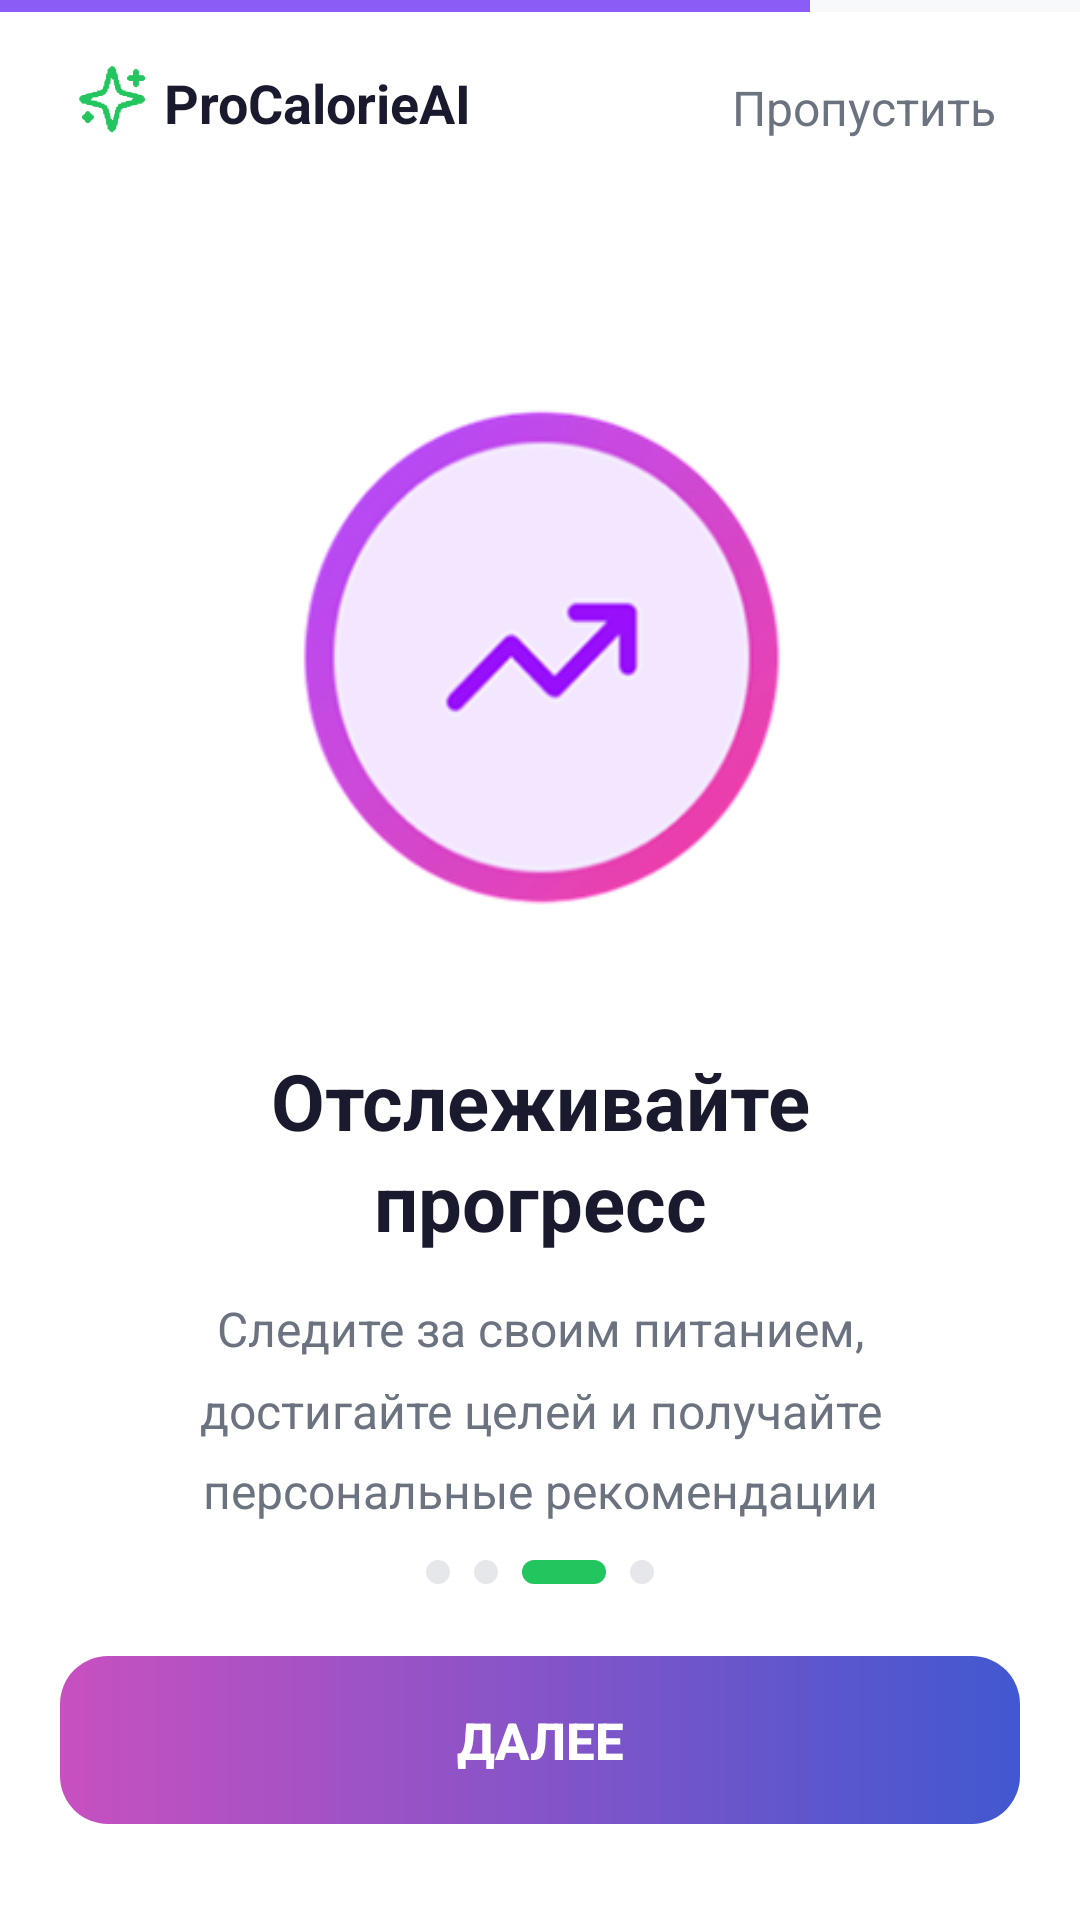

Write the Android layout XML for this screen, with the resource values it uses.
<!-- AndroidManifest.xml: application theme Theme.ProCalorieAI -->
<!-- res/layout/activity_onboarding3.xml -->
<?xml version="1.0" encoding="utf-8"?>
<androidx.constraintlayout.widget.ConstraintLayout
    xmlns:android="http://schemas.android.com/apk/res/android"
    xmlns:app="http://schemas.android.com/apk/res-auto"
    xmlns:tools="http://schemas.android.com/tools"
    android:layout_width="match_parent"
    android:layout_height="match_parent"
    android:background="@color/white">

    <ProgressBar
        android:id="@+id/progressBar"
        style="?android:attr/progressBarStyleHorizontal"
        android:layout_width="0dp"
        android:layout_height="4dp"
        android:max="4"
        android:progress="3"
        android:progressTint="@color/onboarding_purple"
        android:progressBackgroundTint="@color/progress_bg"
        app:layout_constraintEnd_toEndOf="parent"
        app:layout_constraintStart_toStartOf="parent"
        app:layout_constraintTop_toTopOf="parent" />

    <TextView
        android:id="@+id/tvAppName"
        android:layout_width="wrap_content"
        android:layout_height="wrap_content"
        android:layout_marginStart="20dp"
        android:layout_marginTop="18dp"
        android:text="        ProCalorieAI"
        android:textColor="@color/text_dark"
        android:textSize="18sp"
        android:textStyle="bold"
        app:layout_constraintStart_toStartOf="parent"
        app:layout_constraintTop_toBottomOf="@id/progressBar" />

    <ImageView
        android:id="@+id/ivLogo"
        android:layout_width="35dp"
        android:layout_height="35dp"
        android:layout_marginStart="20dp"
        android:layout_marginTop="12dp"
        android:src="@drawable/img_star"
        app:layout_constraintStart_toStartOf="parent"
        app:layout_constraintTop_toBottomOf="@id/progressBar"
        app:tint="@color/onboarding_green" />


    <TextView
        android:id="@+id/tvSkip"
        android:layout_width="wrap_content"
        android:layout_height="wrap_content"
        android:layout_marginTop="13dp"
        android:layout_marginEnd="20dp"
        android:background="?attr/selectableItemBackgroundBorderless"
        android:clickable="true"
        android:focusable="true"
        android:padding="8dp"
        android:text="Пропустить"
        android:textColor="@color/text_secondary"
        android:textSize="16sp"
        app:layout_constraintEnd_toEndOf="parent"
        app:layout_constraintTop_toBottomOf="@id/progressBar" />

    <ImageView
        android:id="@+id/tvIcon"
        android:layout_width="215dp"
        android:layout_height="195dp"
        android:layout_marginTop="72dp"
        android:gravity="center"
        android:textSize="56sp"
        android:background="@drawable/img_onboarding3"
        app:layout_constraintEnd_toEndOf="parent"
        app:layout_constraintStart_toStartOf="parent"
        app:layout_constraintTop_toBottomOf="@id/tvAppName" />

    <TextView
        android:id="@+id/tvTitle"
        android:layout_width="0dp"
        android:layout_height="wrap_content"
        android:layout_marginTop="36dp"
        android:layout_marginHorizontal="32dp"
        android:gravity="center"
        android:text="Отслеживайте прогресс"
        android:textColor="@color/text_dark"
        android:textSize="26sp"
        android:textStyle="bold"
        android:lineSpacingMultiplier="1.1"
        app:layout_constraintEnd_toEndOf="parent"
        app:layout_constraintStart_toStartOf="parent"
        app:layout_constraintTop_toBottomOf="@id/tvIcon" />

    <TextView
        android:id="@+id/tvSubtitle"
        android:layout_width="0dp"
        android:layout_height="wrap_content"
        android:layout_marginTop="14dp"
        android:layout_marginHorizontal="40dp"
        android:gravity="center"
        android:text="Следите за своим питанием, достигайте целей и получайте персональные рекомендации"
        android:textColor="@color/text_secondary"
        android:textSize="16sp"
        android:lineSpacingMultiplier="1.4"
        app:layout_constraintEnd_toEndOf="parent"
        app:layout_constraintStart_toStartOf="parent"
        app:layout_constraintTop_toBottomOf="@id/tvTitle" />

    <LinearLayout
        android:id="@+id/dotsContainer"
        android:layout_width="wrap_content"
        android:layout_height="wrap_content"
        android:orientation="horizontal"
        android:gravity="center"
        android:layout_marginBottom="24dp"
        app:layout_constraintBottom_toTopOf="@id/btnNext"
        app:layout_constraintEnd_toEndOf="parent"
        app:layout_constraintStart_toStartOf="parent">

        <View
            android:layout_width="8dp"
            android:layout_height="8dp"
            android:layout_marginHorizontal="4dp"
            android:background="@drawable/dot_inactive" />
        <View
            android:layout_width="8dp"
            android:layout_height="8dp"
            android:layout_marginHorizontal="4dp"
            android:background="@drawable/dot_inactive" />
        <View
            android:layout_width="28dp"
            android:layout_height="8dp"
            android:layout_marginHorizontal="4dp"
            android:background="@drawable/dot_active_green" />
        <View
            android:layout_width="8dp"
            android:layout_height="8dp"
            android:layout_marginHorizontal="4dp"
            android:background="@drawable/dot_inactive" />
    </LinearLayout>

    <Button
        android:id="@+id/btnNext"
        android:layout_width="0dp"
        android:layout_height="56dp"
        android:layout_marginHorizontal="20dp"
        android:layout_marginBottom="32dp"
        android:text="Далее"
        android:textSize="17sp"
        android:textStyle="bold"
        android:textColor="@color/white"
        android:background="@drawable/btn_purple_gradient_rounded"
        android:stateListAnimator="@null"
        app:layout_constraintBottom_toBottomOf="parent"
        app:layout_constraintEnd_toEndOf="parent"
        app:layout_constraintStart_toStartOf="parent" />

</androidx.constraintlayout.widget.ConstraintLayout>
<!-- resources referenced by this layout -->
<resources>
  <color name="onboarding_green">#22C55E</color>
  <color name="onboarding_purple">#8B5CF6</color>
  <color name="progress_bg">#E5E7EB</color>
  <color name="text_dark">#1A1A2E</color>
  <color name="text_secondary">#6B7280</color>
  <color name="white">#FFFFFF</color>
  <!-- drawable btn_purple_gradient_rounded (drawable) -->
  <?xml version="1.0" encoding="utf-8"?>
  <shape xmlns:android="http://schemas.android.com/apk/res/android"
      android:shape="rectangle">
      <gradient
          android:startColor="#C850C0"
          android:endColor="#4158D0"
          android:angle="0" />
      <corners android:radius="16dp" />
  </shape>
  <!-- drawable dot_active_green (drawable) -->
  <?xml version="1.0" encoding="utf-8"?>
  <shape xmlns:android="http://schemas.android.com/apk/res/android"
      android:shape="rectangle">
      <solid android:color="@color/onboarding_green" />
      <corners android:radius="4dp" />
  </shape>
  <!-- drawable dot_inactive (drawable) -->
  <?xml version="1.0" encoding="utf-8"?>
  <shape xmlns:android="http://schemas.android.com/apk/res/android"
      android:shape="oval">
      <solid android:color="@color/progress_bg" />
  </shape>
  <!-- drawable img_onboarding3: png bitmap (drawable, 22869 bytes) -->
  <!-- drawable img_star: png bitmap (drawable, 9444 bytes) -->
  <style name="Theme.ProCalorieAI" parent="Theme.MaterialComponents.Light.NoActionBar">
          <item name="colorPrimary">@color/green_primary</item>
          <item name="colorPrimaryVariant">@color/green_dark</item>
          <item name="colorOnPrimary">@color/white</item>
          <item name="android:statusBarColor">@android:color/transparent</item>
          <item name="android:windowLightStatusBar">false</item>
      </style>
  <color name="green_primary">#2ECC8F</color>
  <color name="green_dark">#27AE73</color>
</resources>
